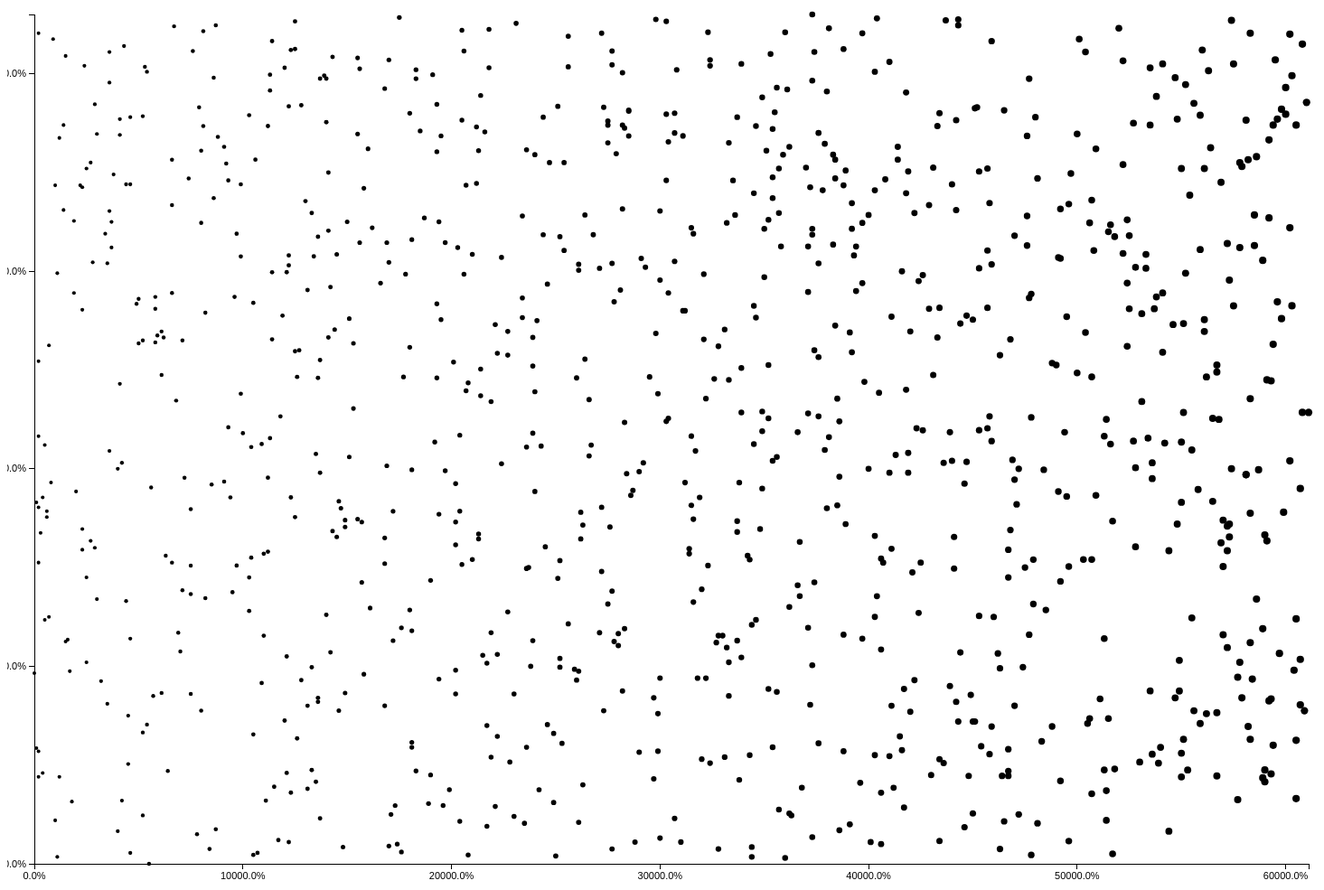
D3 v2 page, settled after 480 driven frames (8 s of simulated time); the page loaded 1 data file(s).


   
	
		
			var ds2; //global variable, stores data here.
			d3.json("data/n.json", function(json) {
			ds2 = json;
			console.log("The length of the JSON data I just read is: " + ds2.data.length);
			    visualize(ds2.data);
			});
			
function visualize(dataset) {
			//Width and height of the chart
			var w = 1500;
			var h = 1000;
			var padding = 30;
		        
			//Create scale functions
			var xScale = d3.scale.linear()
								 .domain([0, d3.max(dataset, function(d) { return d.x; })])
								 .range([padding, w - padding * 2]);

			var yScale = d3.scale.linear()
								 .domain([0, d3.max(dataset, function(d) { return d.y; })])
								 .range([h - padding, padding]);

			var rScale = d3.scale.linear()
								 .domain([0, d3.max(dataset, function(d) { return d.y; })])
								 .range([2, 5]);

			var formatAsPercentage = d3.format(".1%");

			//Define X axis
			var xAxis = d3.svg.axis()
							  .scale(xScale)
							  .orient("bottom")
							  .ticks(5)
							  .tickFormat(formatAsPercentage);

			//Define Y axis
			var yAxis = d3.svg.axis()
							  .scale(yScale)
							  .orient("left")
							  .ticks(5)
							  .tickFormat(formatAsPercentage);

			//Create SVG element
			var svg = d3.select("body")
						.append("svg")
						.attr("width", w)
						.attr("height", h);

			//Create circles
			svg.selectAll("circle")
			   .data(dataset)
			   .enter()
			   .append("circle")
			   .attr("cx", function(d) {  //this is the relative x
			   		return xScale(d.x);
			   })
			   
			   .attr("cy", function(d) {
			   		return yScale(d.y);
			   })
			   .attr("r", function(d) {
			   		return rScale(d.x);
			   })
			   .attr("x", function(d) {return d.x;}) //this is the absolute x value
			   .attr("y", function(d) {return d.y;})
			   .append("svg:title")
			   .text(function (d) {return "(" + d.x + "," + d.y + ")";});



			//Create X axis
			svg.append("g")
				.attr("class", "axis")
				.attr("transform", "translate(0," + (h - padding) + ")")
				.call(xAxis);
			
			//Create Y axis
			svg.append("g")
				.attr("class", "axis")
				.attr("transform", "translate(" + padding + ",0)")
				.call(yAxis);
}
		

### data: data/n.json
{
 "charttype": "ScatterPlot",
 "attr1": "x",
 "attr2": "y",
 "data": [
  {
   "x": 311,
   "y": 560
  },
  {
   "x": 307,
   "y": 610
  },
  {
   "x": 5,
   "y": 424
  },
  {
   "x": 345,
   "y": 425
  },
  {
   "x": 447,
   "y": 555
  },
  {
   "x": 403,
   "y": 250
  },
  {
   "x": 524,
   "y": 652
  },
  {
   "x": 219,
   "y": 468
  },
  "... 992 more items"
 ]
}